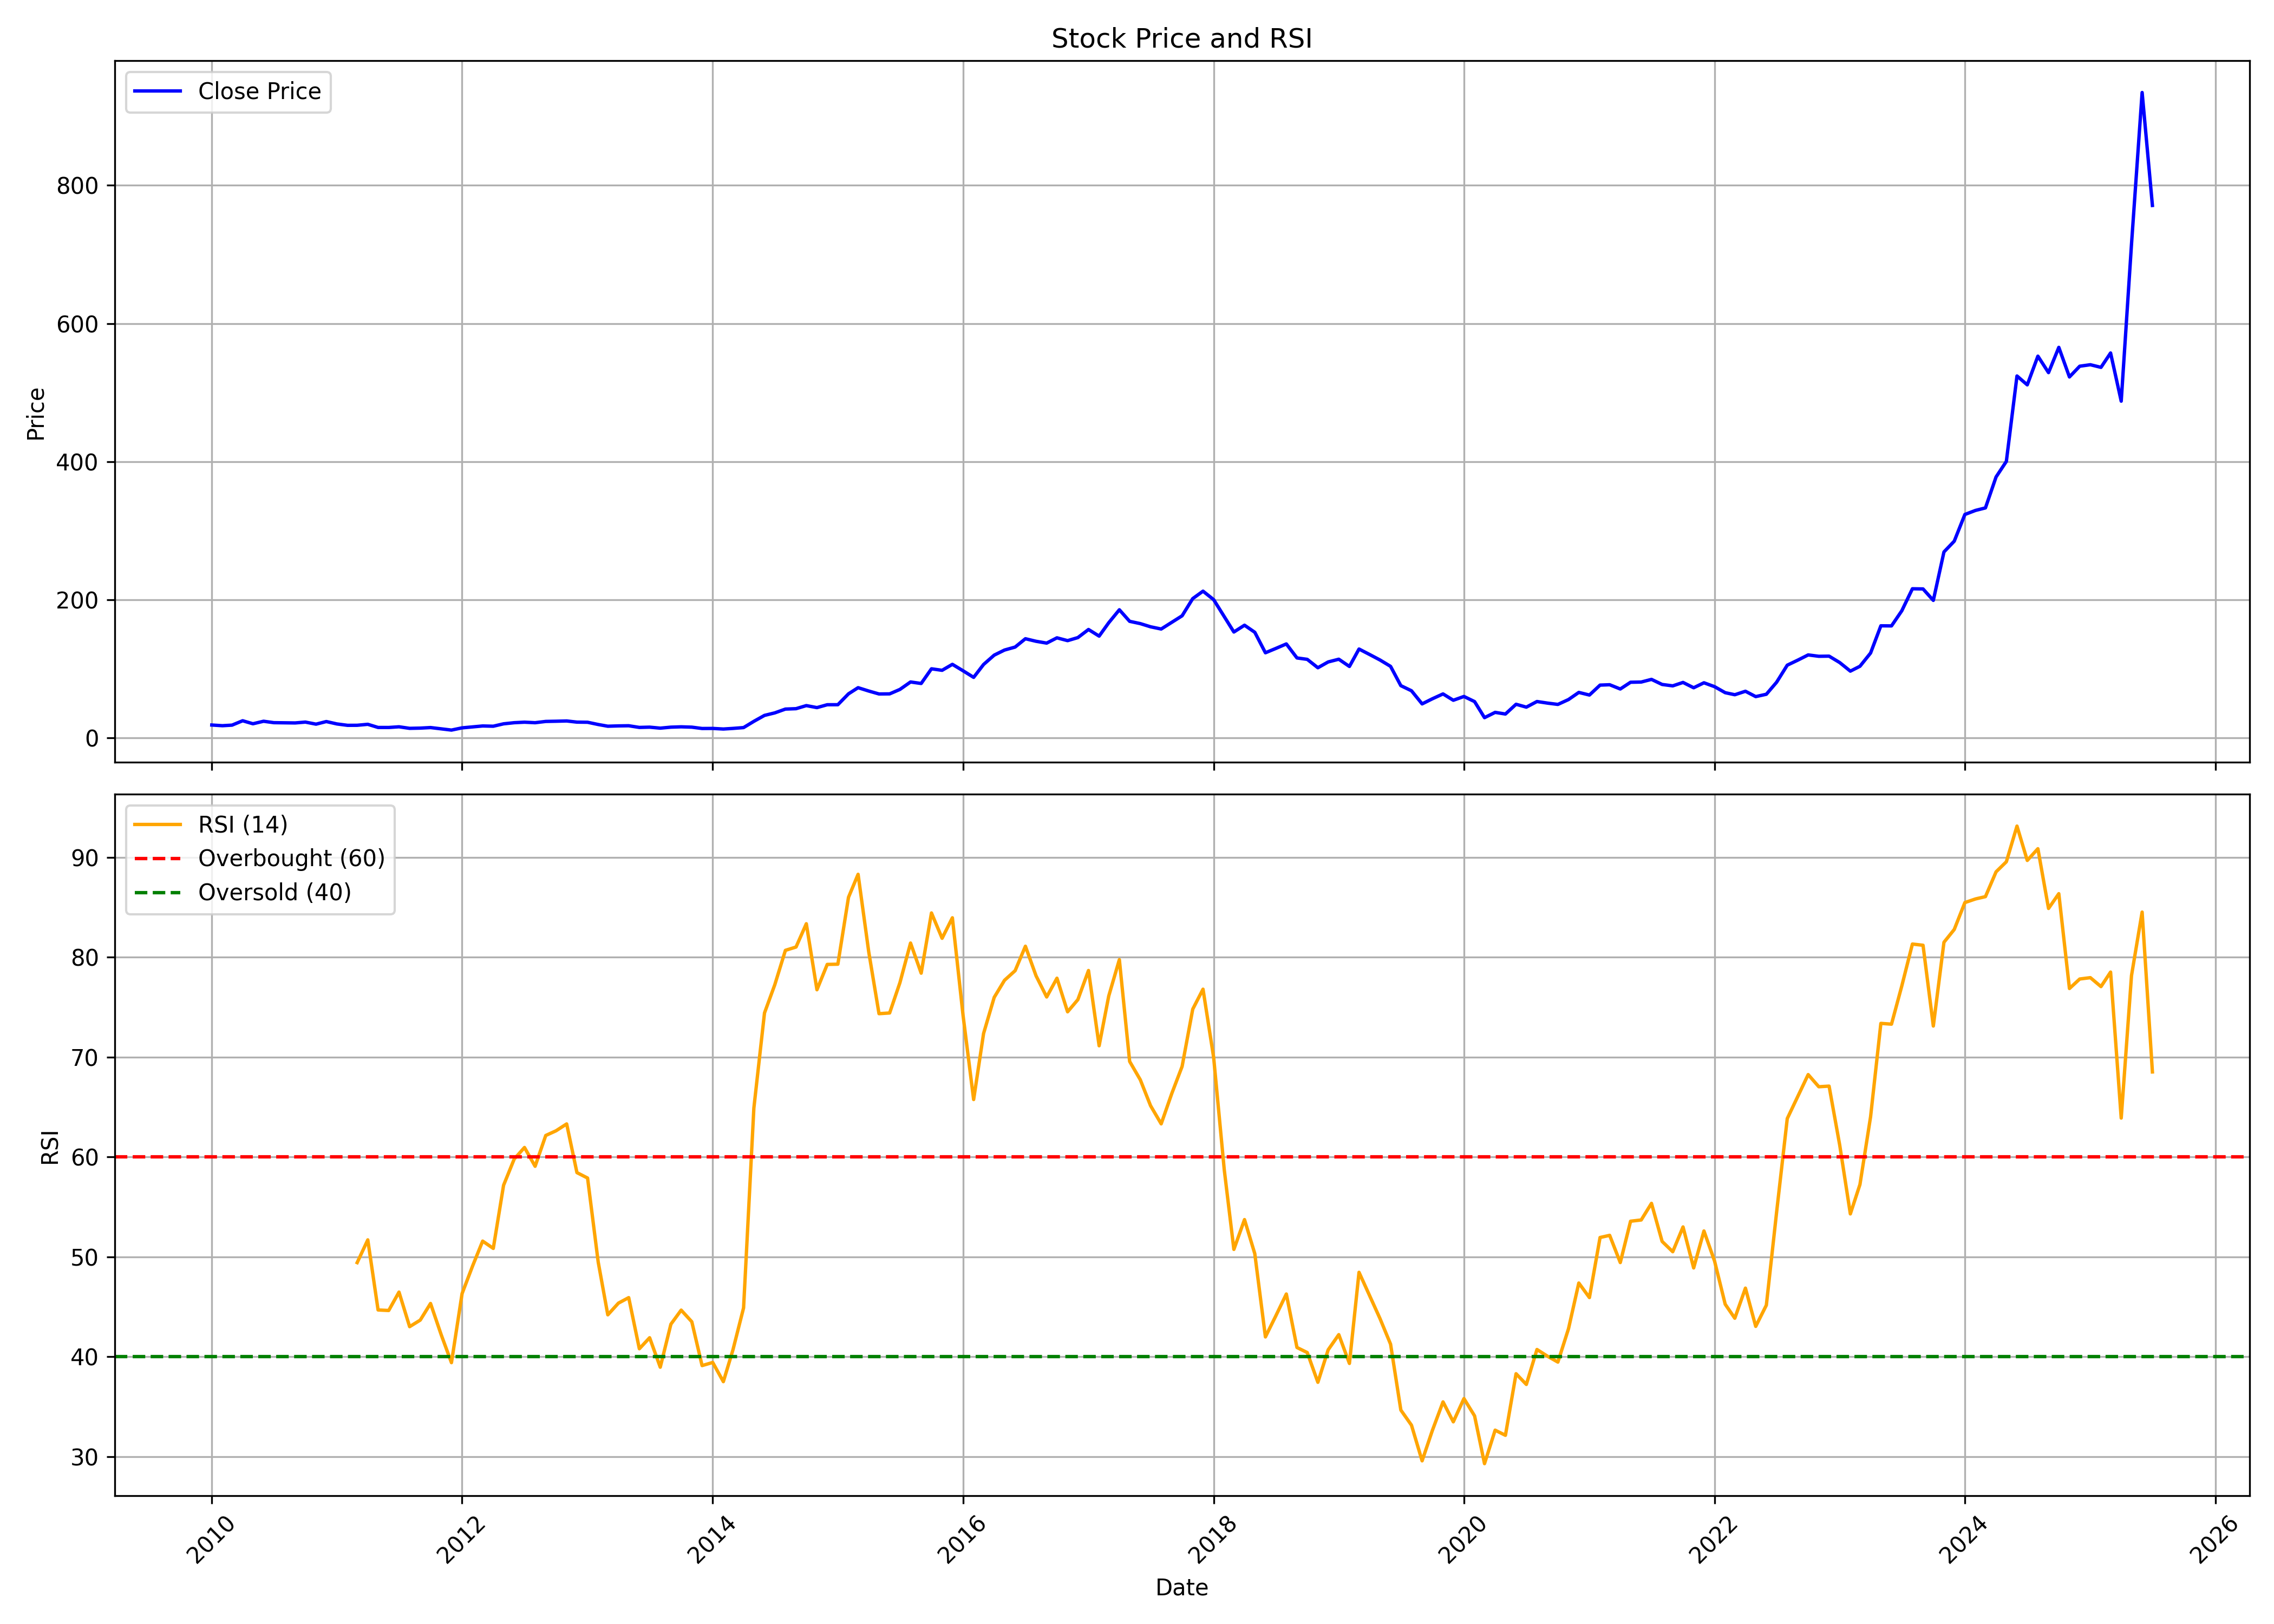

Data behind this chart, as committed beside it:
, date, symbol, open, high, low, close, volume, rsi
0, 2010-01-01, ITDCEM, 18.7, 22.9, 17.96, 18.56, 465620, 
1, 2010-02-01, ITDCEM, 19.02, 20.56, 17.05, 17.57, 248010, 
2, 2010-03-01, ITDCEM, 17.57, 21.5, 17.22, 18.39, 2213430, 
3, 2010-04-01, ITDCEM, 18.26, 27.33, 18.26, 24.75, 10268330, 
4, 2010-05-01, ITDCEM, 24.87, 25.81, 20.21, 20.39, 1112150, 
5, 2010-06-01, ITDCEM, 20.62, 25.27, 20.07, 24.02, 1310890, 
6, 2010-07-01, ITDCEM, 23.77, 25.81, 21.61, 21.98, 943050, 
7, 2010-08-01, ITDCEM, 21.97, 26.47, 21.28, 21.78, 1044300, 
8, 2010-09-01, ITDCEM, 21.89, 25.44, 21.12, 21.59, 881120, 
9, 2010-10-01, ITDCEM, 21.59, 25.56, 20.94, 22.8, 1482400, 
10, 2010-11-01, ITDCEM, 23.63, 23.63, 18.68, 19.82, 593790, 
11, 2010-12-01, ITDCEM, 20.37, 25.35, 16.99, 23.59, 1219420, 
12, 2011-01-01, ITDCEM, 23.47, 24.59, 19.82, 20.12, 548220, 
13, 2011-02-01, ITDCEM, 21.59, 21.59, 16.36, 18.12, 451410, 
14, 2011-03-01, ITDCEM, 18.3, 19.71, 17.08, 18.19, 299660, 49.42
15, 2011-04-01, ITDCEM, 18.22, 22.48, 18.22, 19.6, 525060, 51.7
16, 2011-05-01, ITDCEM, 19.5, 19.74, 14, 15.04, 787730, 44.68
17, 2011-06-01, ITDCEM, 15.29, 15.5, 14.19, 15, 373270, 44.62
18, 2011-07-01, ITDCEM, 14.72, 16.36, 14.67, 16, 579910, 46.47
19, 2011-08-01, ITDCEM, 16.02, 16.17, 13.05, 13.76, 154800, 43
20, 2011-09-01, ITDCEM, 13.76, 14.63, 13.24, 14.08, 285670, 43.66
21, 2011-10-01, ITDCEM, 14.03, 15.32, 13.14, 14.88, 235060, 45.33
22, 2011-11-01, ITDCEM, 14.84, 15.08, 12.3, 13.02, 275090, 42.2
23, 2011-12-01, ITDCEM, 13.05, 13.14, 10.02, 11.24, 314050, 39.4
24, 2012-01-01, ITDCEM, 10.97, 16.07, 10.97, 14.45, 358460, 46.32
25, 2012-02-01, ITDCEM, 13.91, 17.68, 13.36, 15.88, 671380, 49.11
26, 2012-03-01, ITDCEM, 17.02, 19.06, 14.56, 17.18, 1210320, 51.57
27, 2012-04-01, ITDCEM, 17.2, 17.96, 15.46, 16.82, 944330, 50.84
28, 2012-05-01, ITDCEM, 17.02, 23.81, 16.45, 20.29, 3426120, 57.17
29, 2012-06-01, ITDCEM, 19.81, 22.89, 19.81, 21.93, 736630, 59.79
30, 2012-07-01, ITDCEM, 22.53, 23.32, 21.04, 22.67, 456930, 60.95
31, 2012-08-01, ITDCEM, 22.59, 22.76, 20.56, 21.91, 578840, 59.07
32, 2012-09-01, ITDCEM, 21.99, 24.84, 20.88, 23.76, 406000, 62.15
33, 2012-10-01, ITDCEM, 23.65, 24.45, 22.11, 24.05, 413080, 62.62
34, 2012-11-01, ITDCEM, 23.53, 26.77, 23.25, 24.45, 623420, 63.31
35, 2012-12-01, ITDCEM, 24.39, 24.39, 22.05, 22.76, 447900, 58.43
36, 2013-01-01, ITDCEM, 22.5, 24.86, 21.95, 22.56, 484160, 57.89
37, 2013-02-01, ITDCEM, 22.41, 22.53, 19.15, 19.31, 253230, 49.48
38, 2013-03-01, ITDCEM, 19.12, 19.12, 15.93, 16.83, 435170, 44.19
39, 2013-04-01, ITDCEM, 17.3, 19.03, 16.35, 17.29, 263570, 45.36
40, 2013-05-01, ITDCEM, 17.49, 18.85, 16.84, 17.5, 204470, 45.91
41, 2013-06-01, ITDCEM, 17.4, 17.53, 14.16, 15.09, 188560, 40.79
42, 2013-07-01, ITDCEM, 14.99, 16.05, 12.97, 15.47, 279110, 41.9
43, 2013-08-01, ITDCEM, 15.47, 15.47, 13.15, 14.03, 79010, 38.94
44, 2013-09-01, ITDCEM, 14.03, 15.95, 13.36, 15.47, 96390, 43.25
45, 2013-10-01, ITDCEM, 15.47, 17.4, 14.93, 15.95, 325870, 44.66
46, 2013-11-01, ITDCEM, 16.05, 16.14, 12.86, 15.47, 78420, 43.5
47, 2013-12-01, ITDCEM, 15.47, 15.47, 13.44, 13.54, 215030, 39.1
48, 2014-01-01, ITDCEM, 13.54, 14.15, 12.86, 13.63, 218790, 39.42
49, 2014-02-01, ITDCEM, 13.92, 14, 12.38, 12.78, 282530, 37.5
50, 2014-03-01, ITDCEM, 12.19, 13.92, 11.05, 13.65, 774930, 40.68
51, 2014-04-01, ITDCEM, 13.54, 16.7, 13.54, 14.86, 2473860, 44.88
52, 2014-05-01, ITDCEM, 14.95, 23.89, 12.47, 23.89, 8083490, 64.89
53, 2014-06-01, ITDCEM, 23.89, 33.13, 23.84, 32.49, 5389350, 74.42
54, 2014-07-01, ITDCEM, 32.57, 39.41, 31.14, 36.15, 3042820, 77.25
55, 2014-08-01, ITDCEM, 35.61, 41.64, 31.73, 41.64, 3096500, 80.7
56, 2014-09-01, ITDCEM, 41.77, 46.6, 39.12, 42.23, 3067200, 81.03
57, 2014-10-01, ITDCEM, 42.33, 47.5, 39.89, 46.68, 1436200, 83.36
58, 2014-11-01, ITDCEM, 46.7, 48.64, 38.04, 43.78, 4050450, 76.75
59, 2014-12-01, ITDCEM, 41.6, 50.82, 41.6, 47.94, 3333250, 79.29
... 127 more rows
